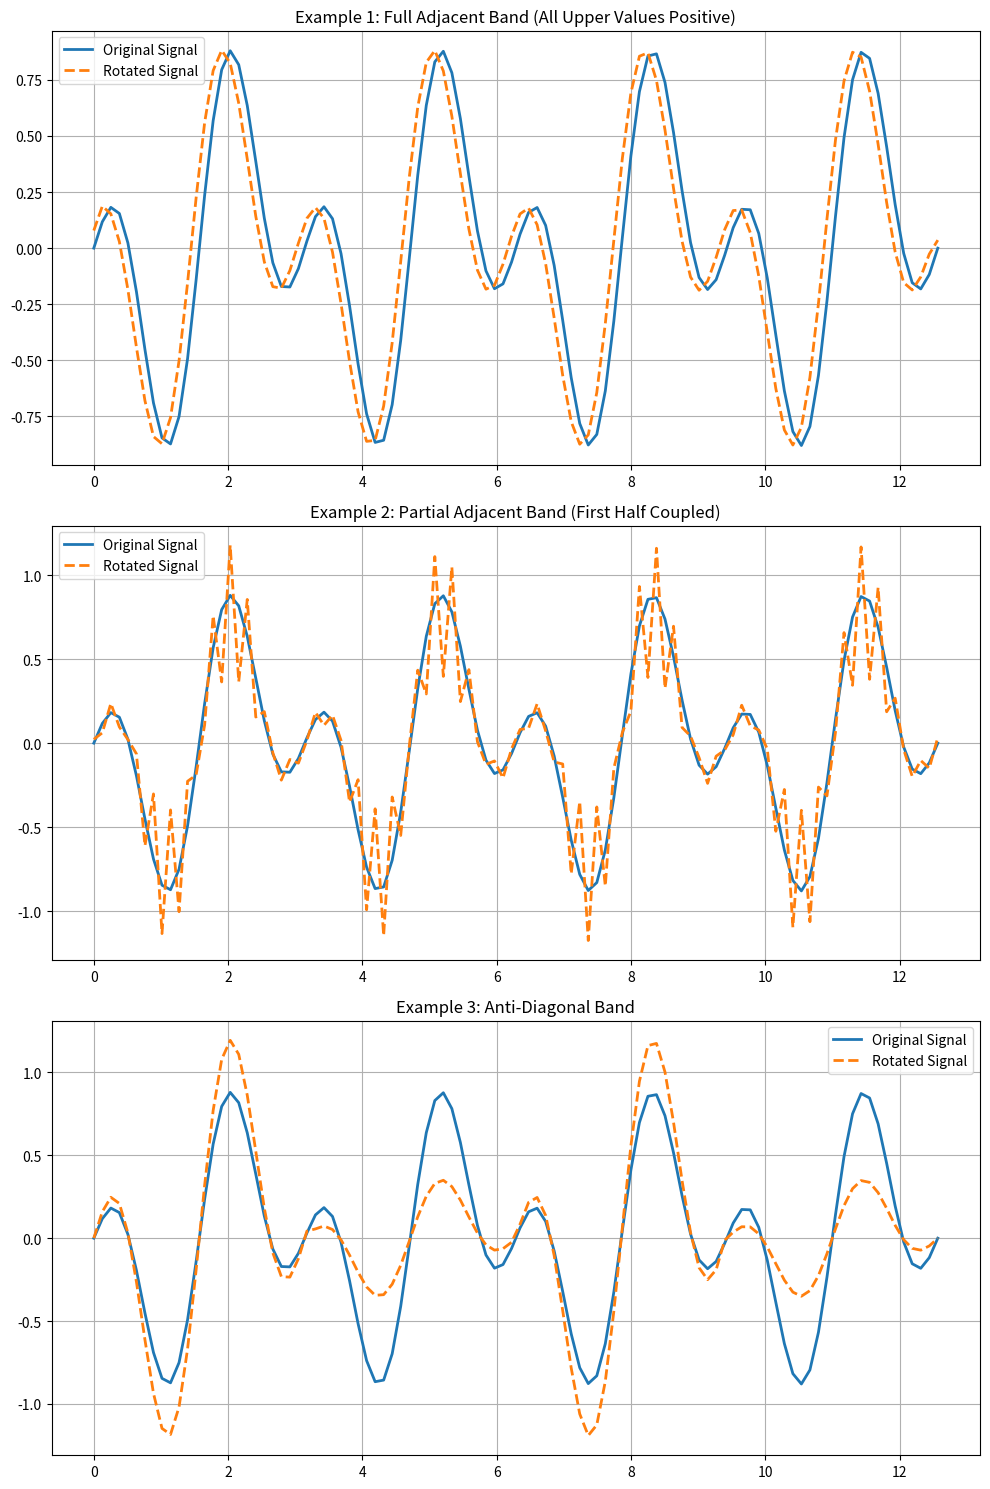

Generate this figure with matplotlib:
import numpy as np
import matplotlib.pyplot as plt
from scipy.linalg import expm

# Define parameters
n = 100          # length of the time series (dimension of the space)
theta = 0.5      # rotation strength between coupled samples
t = np.linspace(0, 4 * np.pi, n)  # time variable
x = np.sin(t) * np.cos(3*t)    # original 1D sine wave signal

### Example 1: Full Adjacent Band (All Upper Values Positive)
S1 = np.zeros((n, n))
for i in range(n - 1):
    S1[i, i+1] = theta      # all upper adjacent entries positive
    S1[i+1, i] = -theta     # skew-symmetry: lower entries negative
R1 = expm(S1)               # rotation matrix via the matrix exponential
y1 = R1 @ x                 # rotated signal

### Example 2: Partial Adjacent Band (Only Half the Upper Values are Positive)
S2 = np.zeros((n, n))
half = n // 2
# Only fill the first half of the adjacent band with nonzero values
for i in range(n - 1):
    S2[i, i+1] = theta * ((i % 2 == 0)*2 - 1) / 2
    S2[i+1, i] = -theta * ((i % 2 == 0)*2 - 1) / 2
# The remaining entries (i >= half) stay zero
R2 = expm(S2)
y2 = R2 @ x

# ### Example 2: Partial Adjacent Band (Only Half the Upper Values are Positive)
# S2 = np.zeros((n, n))
# half = n // 2
# # Only fill the first half of the adjacent band with nonzero values
# for i in range(n - 1):
#     for j in range(i+1, n - 1):
#         if j == 5 or i == 5:
#             S2[i, j] = theta * 2
#             S2[j, i] = -theta * 2
# # The remaining entries (i >= half) stay zero
# R2 = expm(S2)
# y2 = R2 @ x

### Example 3: Anti-Diagonal Band (Band from Lower Left to Upper Right)
S3 = np.zeros((n, n))
# For each row, place a nonzero entry in the column such that i + j = n - 1.
# We only fill entries for i < j so that we have a consistent skew-symmetric pattern.
for i in range(n):
    j = n - 1 - i
    if i < j:
        try:
            S3[i, j] = theta * ((25 < i < 75)*2 - 1)
            # S3[i+1, j+1] = theta
            S3[j, i] = -theta * ((25 < i < 75)*2 - 1)
            # S3[j+1, i+1] = -theta
        except: continue
R3 = expm(S3)
y3 = R3 @ x

# Plotting all three examples
fig, axs = plt.subplots(3, 1, figsize=(10, 15))

# Example 1 Plot
axs[0].plot(t, x, label="Original Signal", linewidth=2)
axs[0].plot(t, y1, label="Rotated Signal", linestyle="--", linewidth=2)
axs[0].set_title("Example 1: Full Adjacent Band (All Upper Values Positive)")
axs[0].legend()
axs[0].grid(True)

# Example 2 Plot
axs[1].plot(t, x, label="Original Signal", linewidth=2)
axs[1].plot(t, y2, label="Rotated Signal", linestyle="--", linewidth=2)
axs[1].set_title("Example 2: Partial Adjacent Band (First Half Coupled)")
axs[1].legend()
axs[1].grid(True)

# Example 3 Plot
axs[2].plot(t, x, label="Original Signal", linewidth=2)
axs[2].plot(t, y3, label="Rotated Signal", linestyle="--", linewidth=2)
axs[2].set_title("Example 3: Anti-Diagonal Band")
axs[2].legend()
axs[2].grid(True)

plt.tight_layout()
fig.savefig("LieTransformations.png", dpi=300)
plt.show()
